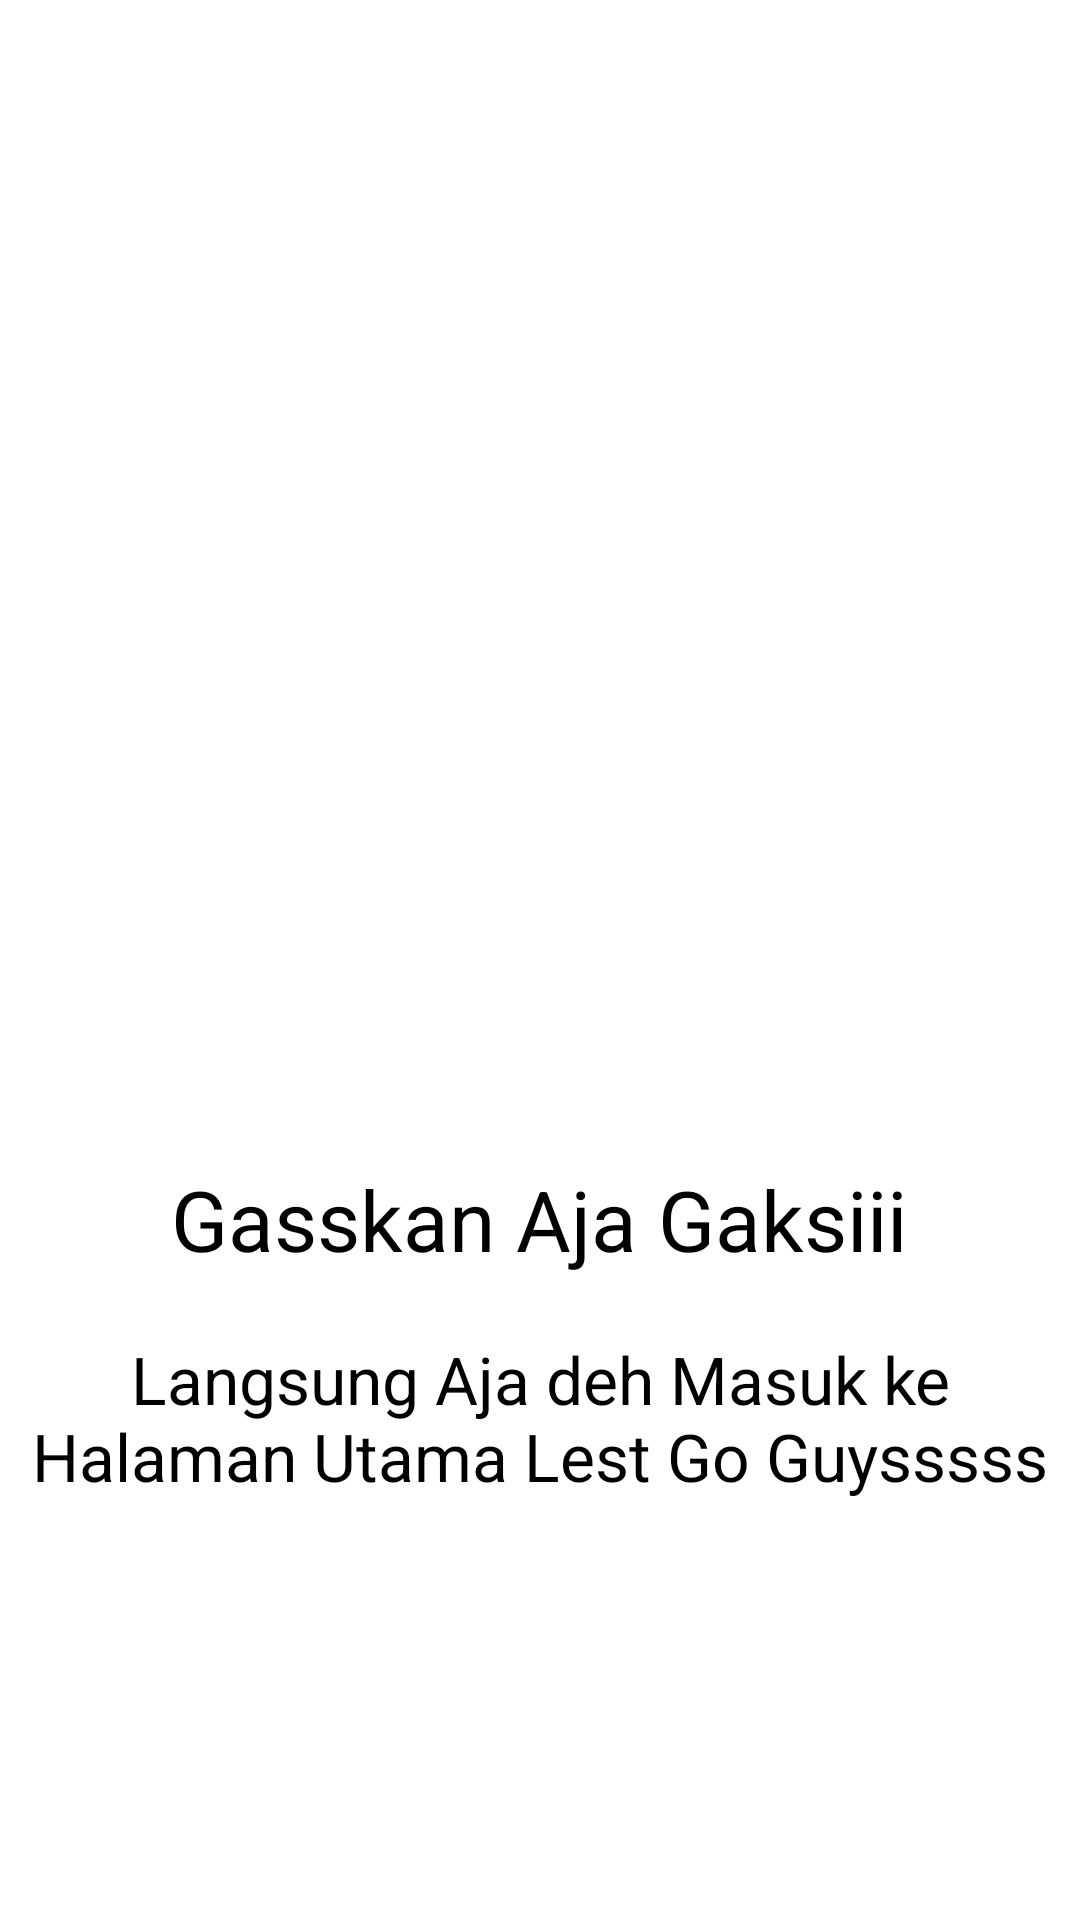

Write the Android layout XML for this screen, with the resource values it uses.
<!-- AndroidManifest.xml: application theme Theme.MySelfApps -->
<!-- res/layout/fragment_third.xml -->
<?xml version="1.0" encoding="utf-8"?>
<androidx.constraintlayout.widget.ConstraintLayout xmlns:android="http://schemas.android.com/apk/res/android"
    xmlns:app="http://schemas.android.com/apk/res-auto"
    xmlns:tools="http://schemas.android.com/tools"
    android:layout_width="match_parent"
    android:layout_height="match_parent"
    android:background="@color/white"
    tools:context=".FragmentThird">

    <ImageView
        android:id="@+id/imageView"
        android:layout_width="150dp"
        android:layout_height="150dp"
        android:layout_marginBottom="120dp"
        android:src="@drawable/ic_go"
        app:layout_constraintBottom_toTopOf="@+id/textView"
        app:layout_constraintEnd_toEndOf="parent"
        app:layout_constraintHorizontal_bias="0.497"
        app:layout_constraintStart_toStartOf="parent" />

    <TextView
        android:id="@+id/textView"
        android:layout_width="wrap_content"
        android:layout_height="wrap_content"
        android:layout_marginBottom="20dp"
        android:text="@string/langsung"
        android:textColor="@color/black"
        android:textSize="28sp"
        app:layout_constraintBottom_toTopOf="@+id/textView2"
        app:layout_constraintEnd_toEndOf="parent"
        app:layout_constraintHorizontal_bias="0.498"
        app:layout_constraintStart_toStartOf="parent" />

    <TextView
        android:id="@+id/textView2"
        android:layout_width="wrap_content"
        android:layout_height="wrap_content"
        android:layout_marginBottom="140dp"
        android:text="@string/cape"
        android:textAlignment="center"
        android:textColor="@color/black"
        android:textSize="22sp"
        app:layout_constraintBottom_toBottomOf="parent"
        app:layout_constraintEnd_toEndOf="parent"
        app:layout_constraintHorizontal_bias="0.496"
        app:layout_constraintStart_toStartOf="parent" />

</androidx.constraintlayout.widget.ConstraintLayout>
<!-- resources referenced by this layout -->
<resources>
  <color name="black">#000000</color>
  <color name="white">#FFFFFF</color>
  <string name="cape">Langsung Aja deh Masuk ke Halaman Utama Lest Go Guysssss</string>
  <string name="langsung">Gasskan Aja Gaksiii</string>
  <style name="Theme.MySelfApps" parent="Base.Theme.MySelfApps" />
  <style name="Base.Theme.MySelfApps" parent="Theme.Material3.DayNight.NoActionBar">
          <item name="android:windowIsTranslucent">true</item>
          
          
      </style>
</resources>
